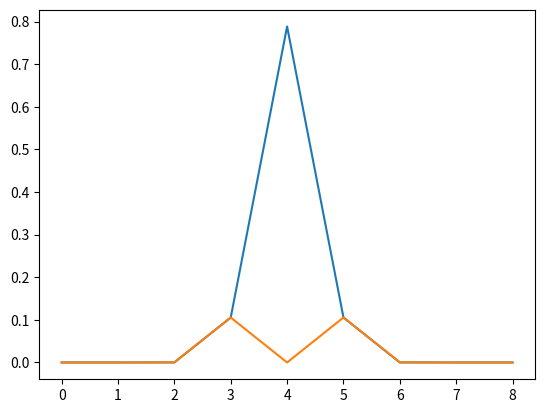

This chart was generated by the following Python code:

import math
import numpy as np
from scipy.stats import norm, binom
import matplotlib.pyplot as plt

##################

on = 4
std = np.sqrt(on * 0.2 ** 2)

adc = 8
x = np.array(range(adc + 1))
a = np.clip(x - 0.5, 0, adc)
b = np.clip(x + 0.5, 0, adc) 

p = norm.cdf(x=b, loc=on, scale=std) - norm.cdf(x=a, loc=on, scale=std)
e = p * (x - on) ** 2
plt.plot(x, p)
plt.plot(x, e)
plt.show()

##################
'''
on = np.array(range(8 + 1))
std = np.sqrt(on * 0.2 ** 2)
on_a = np.clip(on - 0.5, 0, 8)
on_b = np.clip(on + 0.5, 0, 8)

##################

on = on.reshape(-1, 1)
std = std.reshape(-1, 1)
on_a = on_a.reshape(1, -1)
on_b = on_b.reshape(1, -1)

print (np.shape(on), np.shape(on_a))

##################

p = norm.cdf(x=on_b, loc=on, scale=std) - norm.cdf(x=on_a, loc=on, scale=std)
p = np.where(np.isnan(p), 0., p)

print (p)
'''
##################


